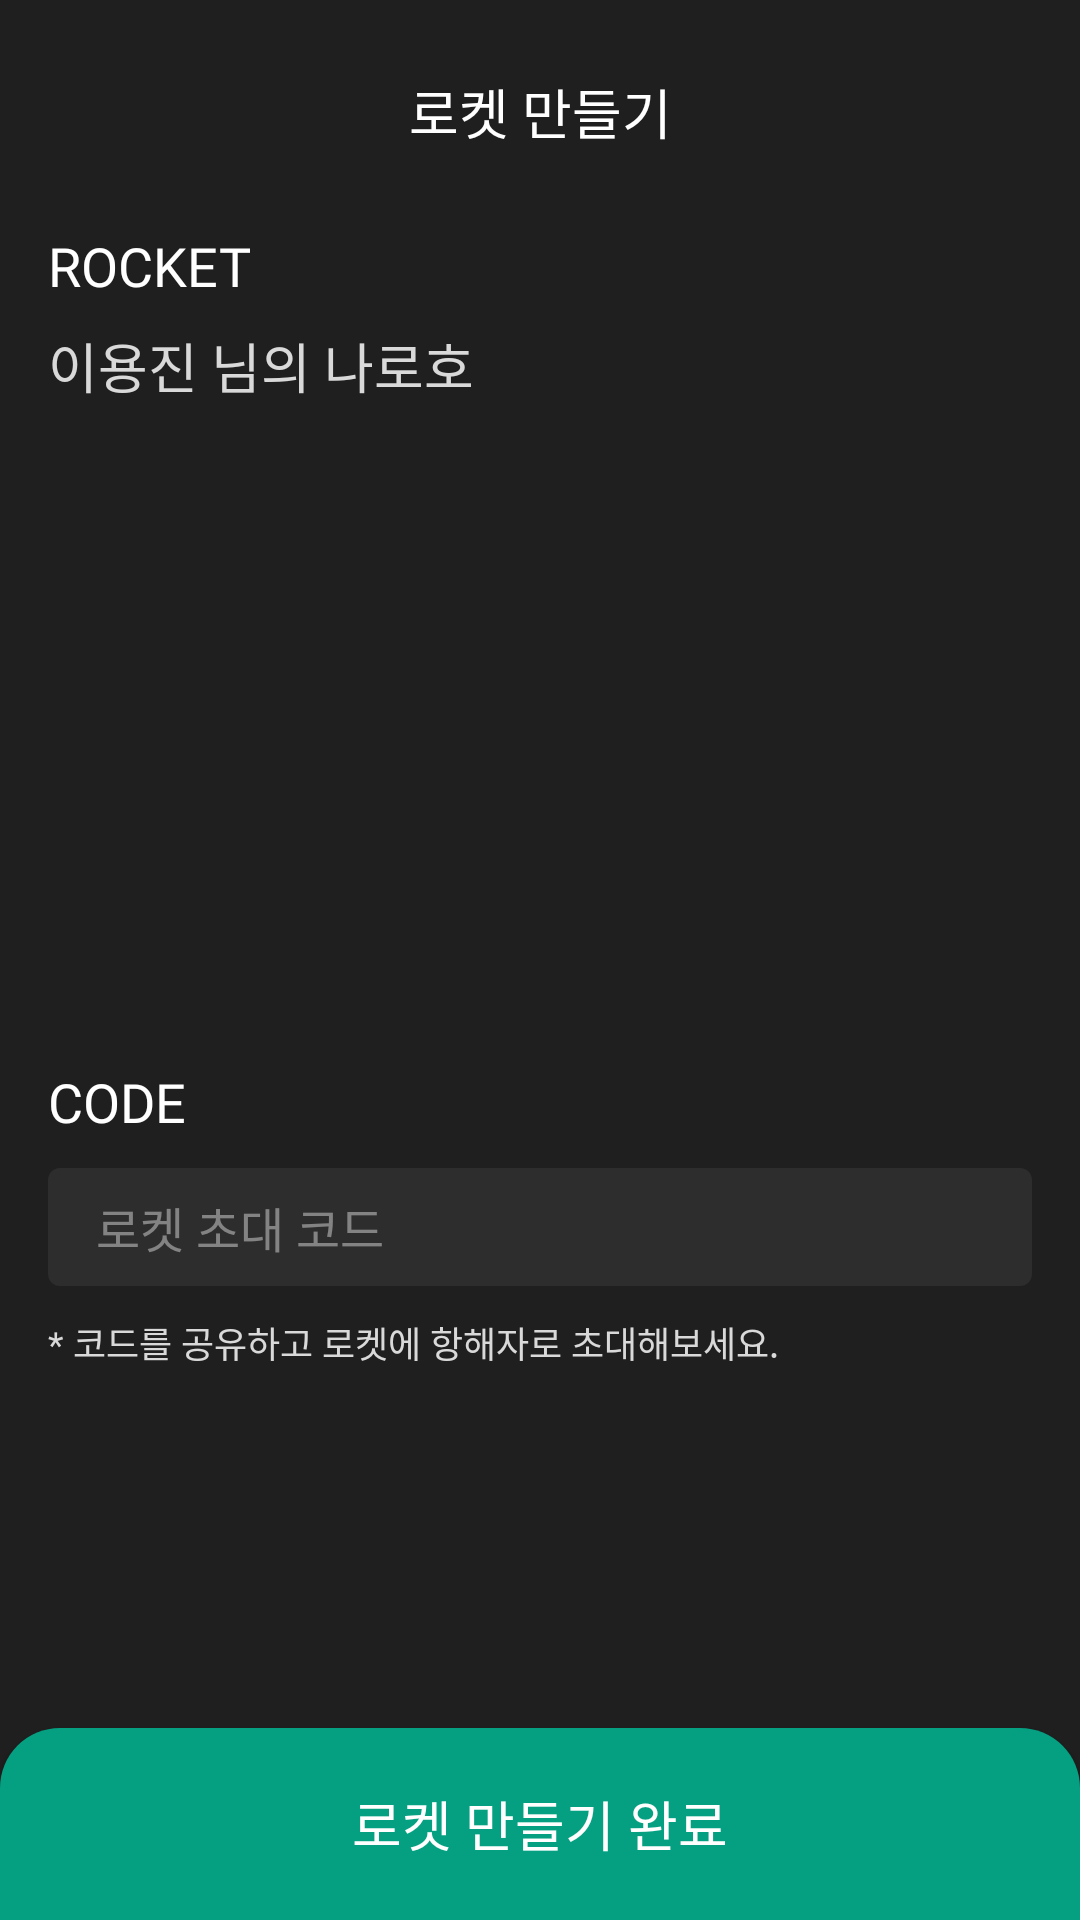

Here is an Android app screen rendered from its layout file. Give the layout XML and the strings, colors and styles it references.
<!-- AndroidManifest.xml: application theme Theme.Voyager -->
<!-- res/layout/activity_finish_rocket.xml -->
<?xml version="1.0" encoding="utf-8"?>
<layout xmlns:android="http://schemas.android.com/apk/res/android"
    xmlns:app="http://schemas.android.com/apk/res-auto"
    xmlns:tools="http://schemas.android.com/tools">

    <androidx.constraintlayout.widget.ConstraintLayout
        android:layout_width="match_parent"
        android:layout_height="match_parent"
        android:background="@color/background">

        <TextView
            android:id="@+id/textView2"
            style="@style/Voyager.NotoSansKr.Medium.18.TextView"
            android:layout_width="wrap_content"
            android:layout_height="wrap_content"
            android:layout_marginTop="24dp"
            android:text="로켓 만들기"
            android:textColor="@color/white"
            app:layout_constraintEnd_toEndOf="parent"
            app:layout_constraintStart_toStartOf="parent"
            app:layout_constraintTop_toTopOf="parent" />

        <TextView
            android:id="@+id/textView8"
            style="@style/Voyager.ProtoMono.SemiBold.18.TextView"
            android:layout_width="wrap_content"
            android:layout_height="wrap_content"
            android:layout_marginStart="16dp"
            android:layout_marginTop="26dp"
            android:text="ROCKET"
            android:textColor="@color/white"
            app:layout_constraintStart_toStartOf="parent"
            app:layout_constraintTop_toBottomOf="@+id/textView2" />

        <TextView
            android:id="@+id/tv_rocket_name"
            style="@style/Voyager.NotoSansKr.Medium.18.TextView"
            android:layout_width="wrap_content"
            android:layout_height="wrap_content"
            android:layout_marginTop="8dp"
            android:text="이용진 님의 나로호"
            android:textColor="@color/radio_color"
            app:layout_constraintStart_toStartOf="@+id/textView8"
            app:layout_constraintTop_toBottomOf="@+id/textView8" />

        <TextView
            android:id="@+id/textView12"
            style="@style/Voyager.ProtoMono.SemiBold.18.TextView"
            android:layout_width="wrap_content"
            android:layout_height="wrap_content"
            android:layout_marginTop="220dp"
            android:text="CODE"
            android:textColor="@color/white"
            app:layout_constraintStart_toStartOf="@+id/tv_rocket_name"
            app:layout_constraintTop_toBottomOf="@+id/tv_rocket_name" />

        <EditText
            android:id="@+id/et_nickname"
            style="@style/Voyager.NotoSansKr.Regular.16.TextView"
            android:layout_width="0dp"
            android:layout_height="wrap_content"
            android:layout_marginStart="16dp"
            android:layout_marginTop="10dp"
            android:layout_marginEnd="16dp"
            android:background="@drawable/edit"
            android:ems="10"
            android:hint="로켓 초대 코드"
            android:inputType="textPersonName"
            android:paddingStart="16dp"
            android:paddingTop="8dp"
            android:paddingEnd="16dp"
            android:paddingBottom="8dp"
            android:textColor="#D9D9D9"
            android:textColorHint="#80D9D9D9"
            app:layout_constraintEnd_toEndOf="parent"
            app:layout_constraintStart_toStartOf="parent"
            app:layout_constraintTop_toBottomOf="@+id/textView12" />

        <TextView
            android:layout_width="wrap_content"
            android:layout_height="wrap_content"
            android:layout_marginTop="10dp"
            android:fontFamily="@font/noto_sans_kr_regular"
            android:text="* 코드를 공유하고 로켓에 항해자로 초대해보세요."
            android:textColor="@color/radio_color"
            android:textSize="12sp"
            app:layout_constraintStart_toStartOf="@+id/et_nickname"
            app:layout_constraintTop_toBottomOf="@+id/et_nickname" />

        <androidx.appcompat.widget.AppCompatButton
            android:id="@+id/btn_finish"
            style="@style/Voyager.NotoSansKr.Medium.18.TextView"
            android:layout_width="0dp"
            android:layout_height="64dp"
            android:background="@drawable/go_btn"
            android:text="로켓 만들기 완료"
            android:textColor="@color/white"
            app:layout_constraintBottom_toBottomOf="parent"
            app:layout_constraintEnd_toEndOf="parent"
            app:layout_constraintStart_toStartOf="parent" />

    </androidx.constraintlayout.widget.ConstraintLayout>
</layout>
<!-- resources referenced by this layout -->
<resources>
  <color name="background">#1F1F1F</color>
  <color name="radio_color">#D9D9D9</color>
  <color name="white">#FFFFFFFF</color>
  <!-- drawable edit (drawable) -->
  <?xml version="1.0" encoding="utf-8"?>
  <shape xmlns:android="http://schemas.android.com/apk/res/android"
      android:shape="rectangle">
      <solid android:color="@color/edit_color" />
  
      <corners android:radius="4dp" />
  </shape>
  <!-- drawable go_btn (drawable) -->
  <?xml version="1.0" encoding="utf-8"?>
  <shape xmlns:android="http://schemas.android.com/apk/res/android"
      android:shape="rectangle">
      <solid android:color="@color/main_color" />
      <corners
          android:topLeftRadius="20dp"
          android:topRightRadius="20dp" />
  </shape>
  <style name="Voyager.NotoSansKr.Medium.18.TextView" parent="Widget.MaterialComponents.TextView">
          <item name="fontFamily">@font/noto_sans_kr_medium</item>
          <item name="android:textSize">18sp</item>
      </style>
  <style name="Voyager.NotoSansKr.Regular.16.TextView" parent="Widget.MaterialComponents.TextView">
          <item name="fontFamily">@font/noto_sans_kr_regular</item>
          <item name="android:textSize">16sp</item>
      </style>
  <style name="Voyager.ProtoMono.SemiBold.18.TextView" parent="Widget.MaterialComponents.TextView">
          <item name="fontFamily">@font/proto_mono_semi_bold</item>
          <item name="android:textSize">18sp</item>
      </style>
  <style name="Theme.Voyager" parent="Theme.MaterialComponents.DayNight.NoActionBar">
          
          <item name="colorPrimary">@color/black</item>
          <item name="colorPrimaryVariant">@color/background</item>
          <item name="colorOnPrimary">@color/white</item>
          
          <item name="colorSecondary">@color/teal_200</item>
          <item name="colorSecondaryVariant">@color/teal_700</item>
          <item name="colorOnSecondary">@color/black</item>
          
          <item name="android:statusBarColor" tools:targetApi="l">?attr/colorPrimaryVariant</item>
          
      </style>
  <color name="edit_color">#2D2D2D</color>
  <color name="main_color">#05A082</color>
  <color name="black">#FF000000</color>
  <color name="teal_200">#FF03DAC5</color>
  <color name="teal_700">#FF018786</color>
</resources>
